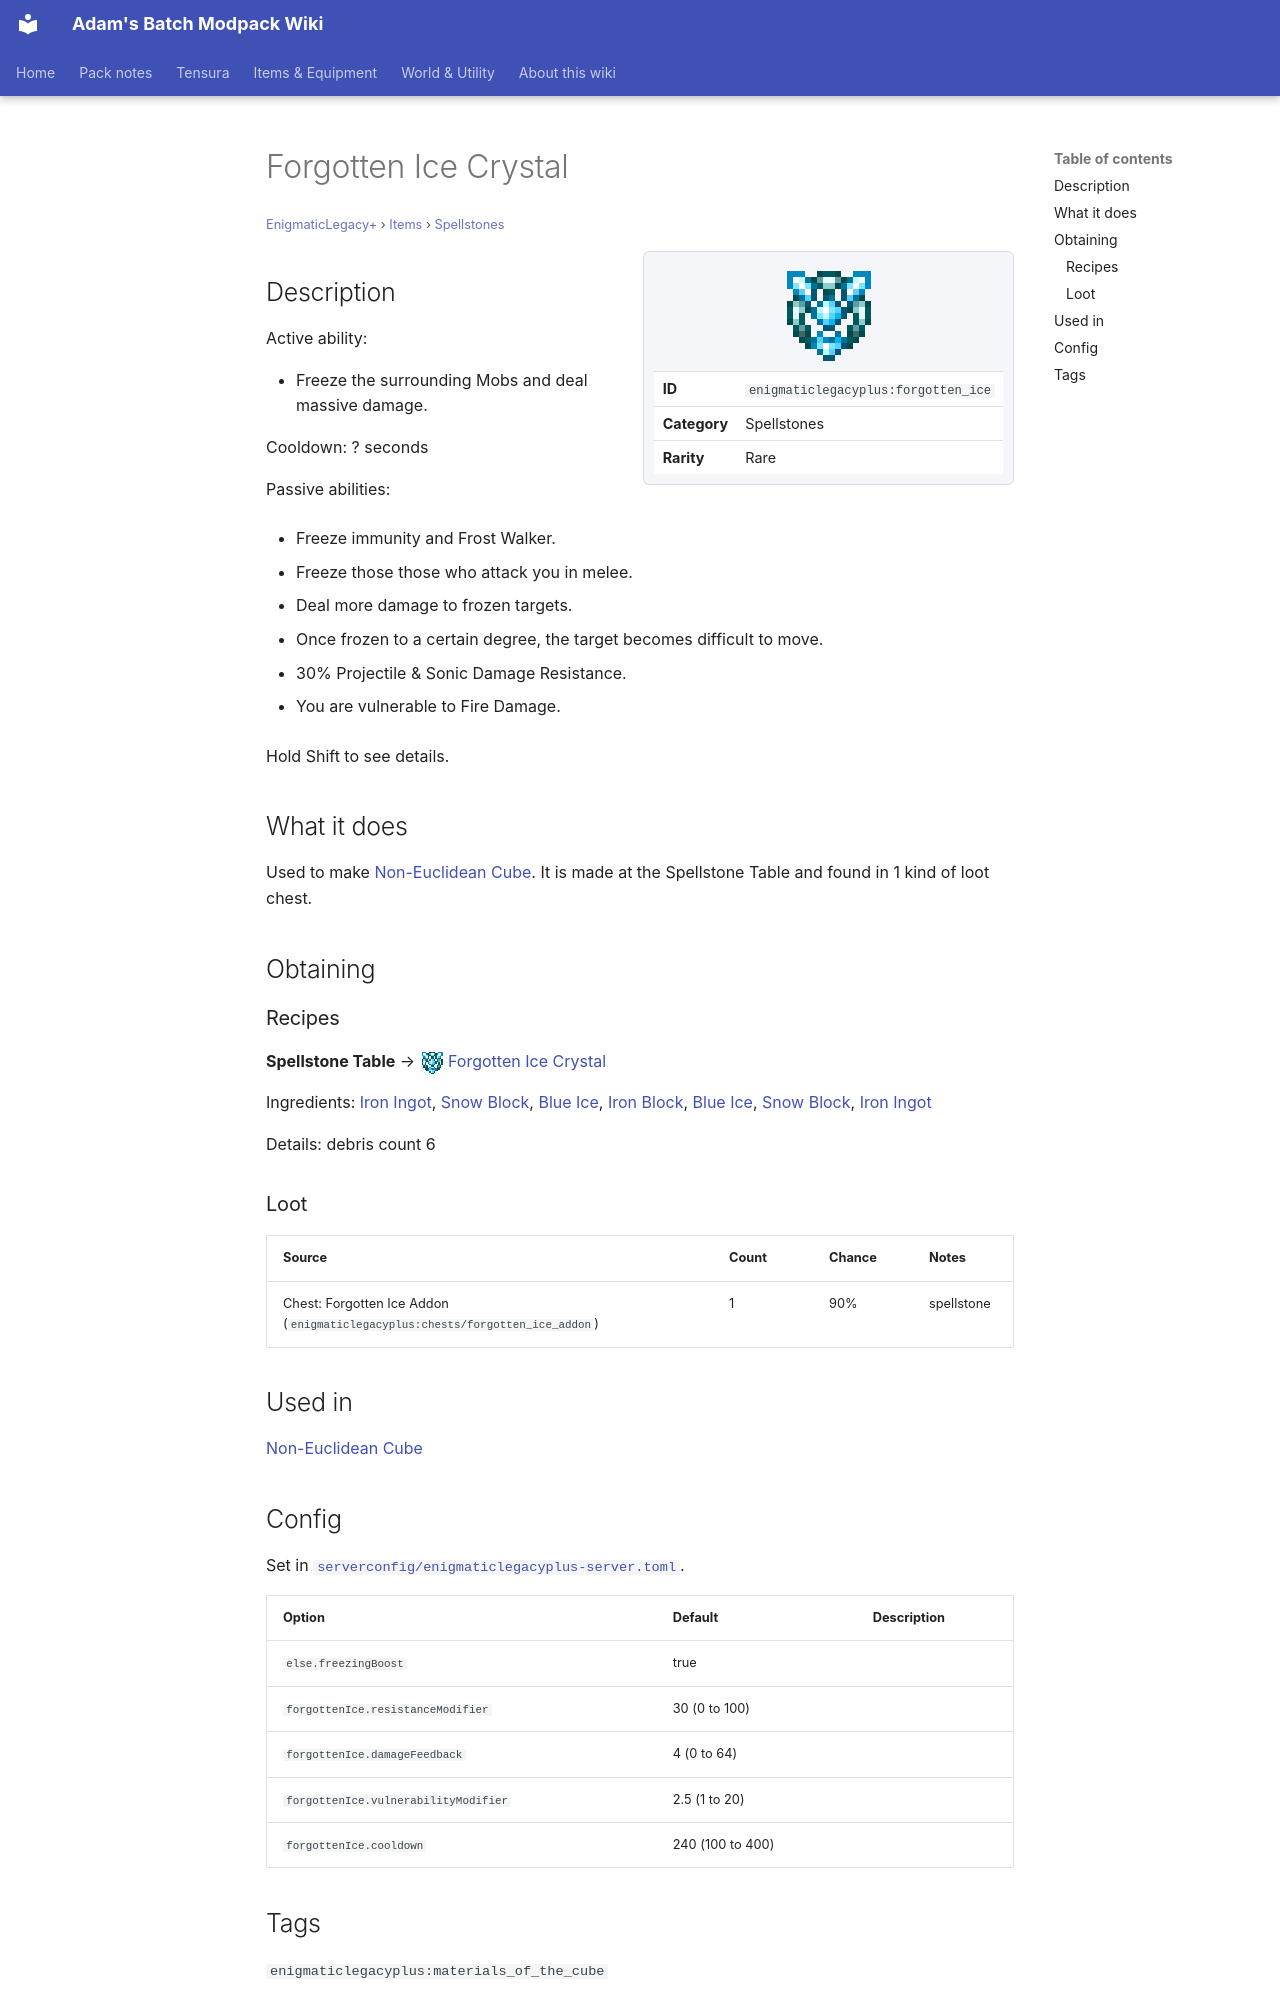

repository: Proteus-Nell/Adams-Batch-MC-Modpack-Wiki · page: enigmatic-legacy-plus/items/spellstones/forgotten-ice/index.html · generator: mkdocs

# Forgotten Ice Crystal

<small>[EnigmaticLegacy+](../../index.md) &rsaquo; [Items](../index.md) &rsaquo; [Spellstones](index.md)</small>

<div class="infobox" markdown>

![Forgotten Ice Crystal](../../../assets/icons/enigmaticlegacyplus/item/forgotten_ice.png)

| | |
|---|---|
| **ID** | `enigmaticlegacyplus:forgotten_ice` |
| **Category** | Spellstones |
| **Rarity** | Rare |

</div>

## Description

Active ability:

- Freeze the surrounding Mobs and deal massive damage.

Сooldown: ? seconds

Passive abilities:

- Freeze immunity and Frost Walker.

- Freeze those those who attack you in melee.

- Deal more damage to frozen targets.

- Once frozen to a certain degree, the target becomes difficult to move.

- 30% Projectile &amp; Sonic Damage Resistance.

- You are vulnerable to Fire Damage.

Hold Shift to see details.

## What it does

Used to make [Non-Euclidean Cube](the-cube.md). It is made at the Spellstone Table and found in 1 kind of loot chest.

## Obtaining

### Recipes

**Spellstone Table** &rarr; ![](../../../assets/icons/enigmaticlegacyplus/item/forgotten_ice.png) [Forgotten Ice Crystal](forgotten-ice.md)

Ingredients:  [Iron Ingot](https://minecraft.wiki/w/Iron_Ingot),  [Snow Block](https://minecraft.wiki/w/Snow_Block),  [Blue Ice](https://minecraft.wiki/w/Blue_Ice),  [Iron Block](https://minecraft.wiki/w/Iron_Block),  [Blue Ice](https://minecraft.wiki/w/Blue_Ice),  [Snow Block](https://minecraft.wiki/w/Snow_Block),  [Iron Ingot](https://minecraft.wiki/w/Iron_Ingot)

Details: debris count 6

### Loot

| Source | Count | Chance | Notes |
|---|---|---|---|
| Chest: Forgotten Ice Addon (`enigmaticlegacyplus:chests/forgotten_ice_addon`) | 1 | 90% | spellstone |

## Used in

[Non-Euclidean Cube](the-cube.md)
